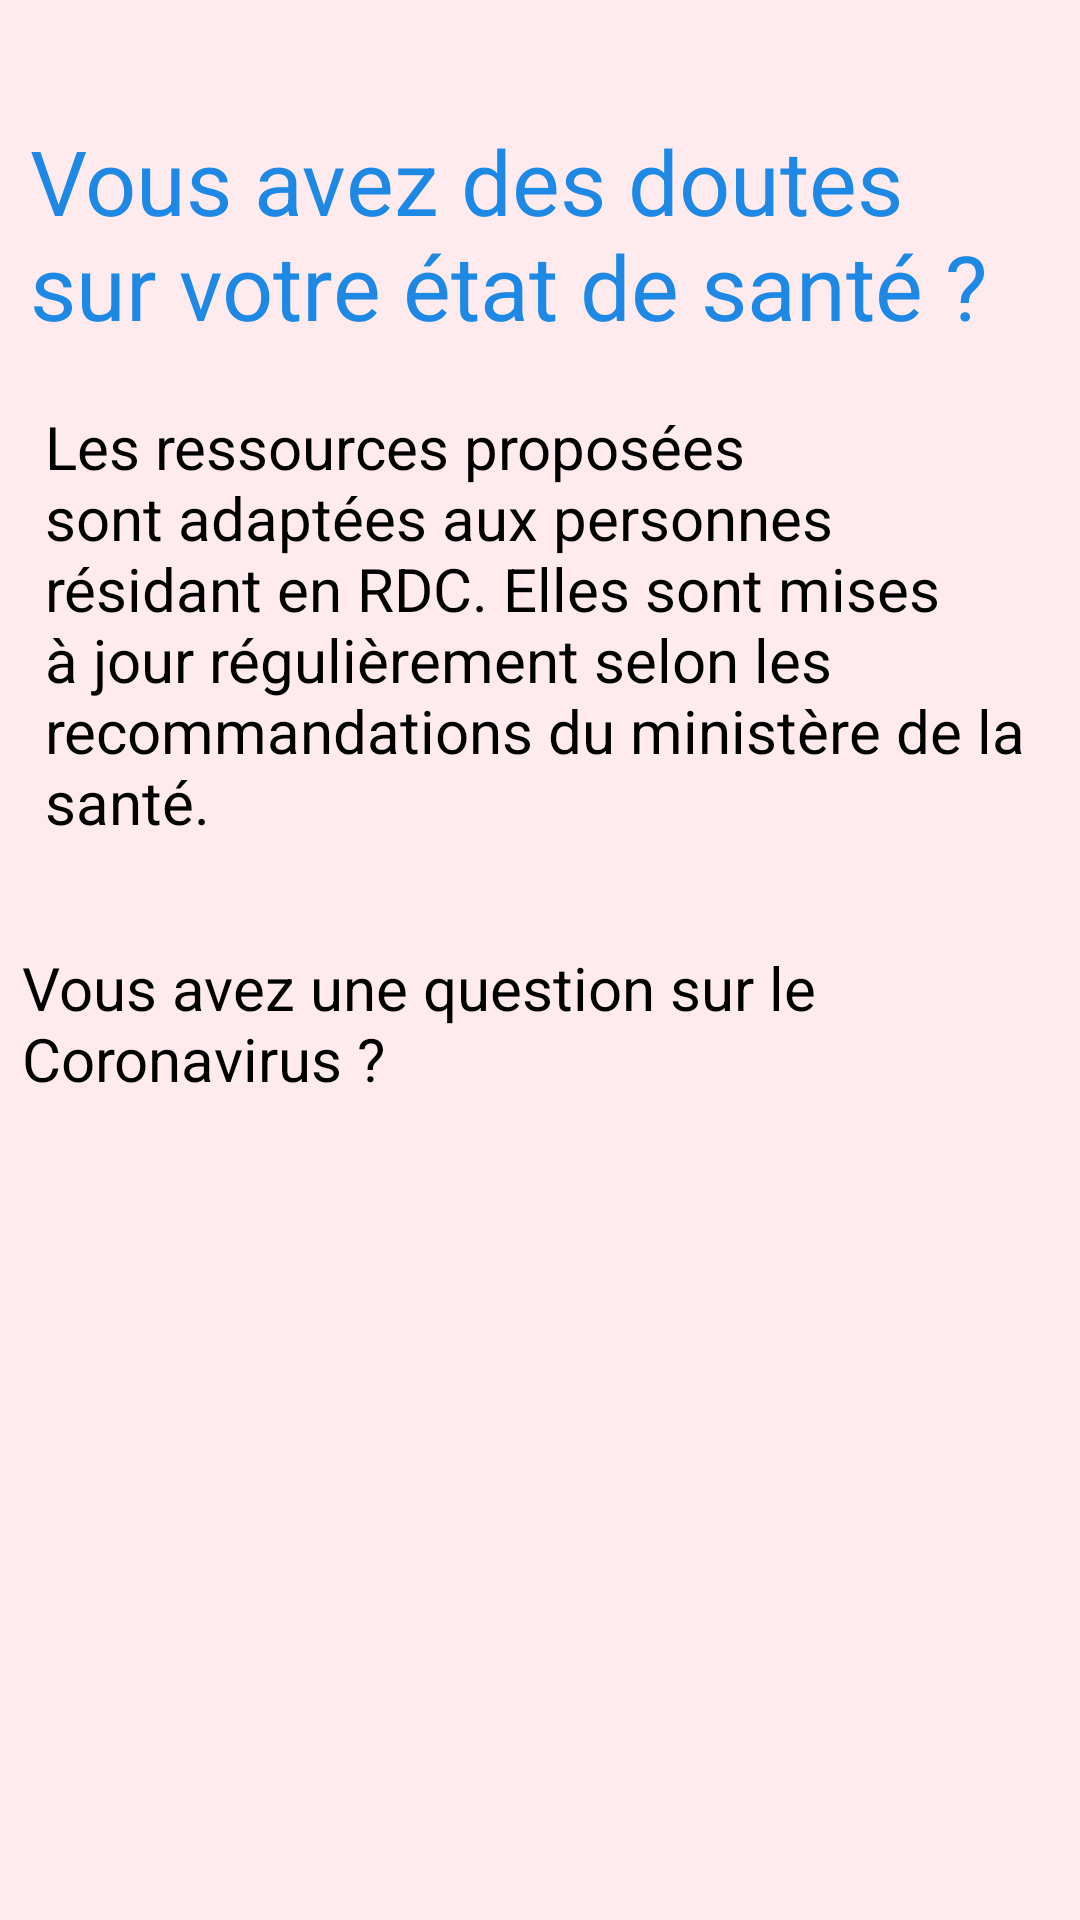

The Android layout XML behind this screen, and the referenced resources:
<!-- AndroidManifest.xml: application theme AppTheme -->
<!-- res/layout/containt_covidtest.xml -->
<?xml version="1.0" encoding="utf-8"?>
<ScrollView
    xmlns:android="http://schemas.android.com/apk/res/android"
    xmlns:app="http://schemas.android.com/apk/res-auto"
    xmlns:tools="http://schemas.android.com/tools"
    android:layout_width="match_parent"
    android:layout_height="match_parent"
    tools:context=".CovidTestActivity"
    android:layout_marginTop="40dp"
    android:layout_marginBottom="40dp"
    android:background="@color/colorPrimaryLight">

    <RelativeLayout
        android:layout_width="match_parent"
        android:layout_height="wrap_content"
        >
        <TextView
            android:id="@+id/titre"
            android:layout_width="wrap_content"
            android:layout_height="wrap_content"
            android:layout_marginTop="40dp"
            android:layout_alignParentTop="true"
            android:layout_centerHorizontal="true"
            android:layout_marginStart="10dp"
            android:layout_marginEnd="10dp"
            android:textSize="30dp"
            android:textColor="@color/blue"
            android:text="Vous avez des doutes sur votre état de santé ?"/>


        <TextView
            android:id="@+id/titre2"
            android:layout_width="wrap_content"
            android:layout_height="wrap_content"
            android:layout_marginTop="20dp"
            android:layout_centerHorizontal="true"
            android:layout_marginStart="15dp"
            android:layout_marginEnd="15dp"
            android:textSize="20dp"
            android:textColor="@color/black"
            android:text="Les ressources proposées sont adaptées aux personnes résidant en RDC. Elles sont mises à jour régulièrement selon les recommandations du ministère de la santé."
            android:layout_below="@id/titre"/>
        <ImageView
            android:id="@+id/image"
            android:layout_width="wrap_content"
            android:layout_height="wrap_content"
            android:layout_below="@id/titre2"
            android:layout_marginTop="15dp"
            android:layout_marginEnd="15dp"
            android:layout_centerHorizontal="true"
            android:src="@drawable/questionnaire"
            android:contentDescription="@string/question" />
        <TextView
            android:layout_width="match_parent"
            android:layout_height="wrap_content"
            android:layout_marginTop="20dp"
            android:layout_marginEnd="0dp"
            android:layout_marginStart="15dp"
            android:layout_centerHorizontal="true"
            android:layout_below="@id/image"
            android:textColor="@color/black"
            android:textSize="20dp"
            android:text="Vous avez une question sur le Coronavirus ?"/>
























    </RelativeLayout>
</ScrollView>
<!-- resources referenced by this layout -->
<resources>
  <color name="black">#000000</color>
  <color name="blue">#1E88E5</color>
  <color name="colorPrimaryLight">#FFEBEE</color>
  <string name="question">Pour commencer ,quel est votre age ?</string>
  <style name="AppTheme" parent="Theme.AppCompat.Light.DarkActionBar">
          
          <item name="colorPrimary">@color/colorPrimary</item>
          <item name="colorPrimaryDark">@color/colorPrimaryDark</item>
          <item name="colorAccent">@color/colorAccent</item>
      </style>
  <color name="colorPrimary">#F44336</color>
  <color name="colorPrimaryDark">#D32F2F</color>
  <color name="colorAccent">@color/colorPrimaryDark</color>
</resources>
